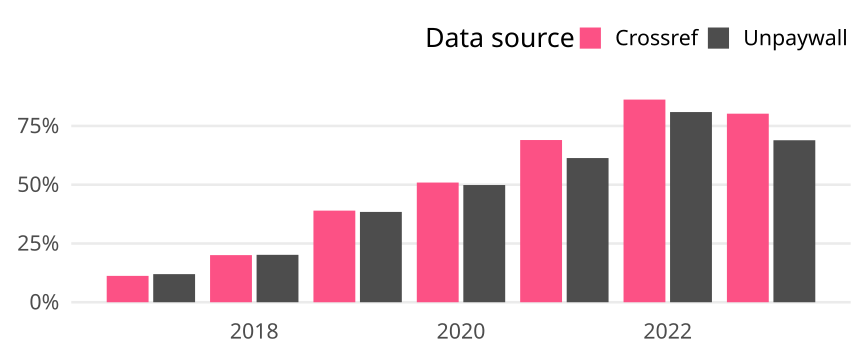

The file beside this chart, header and first rows:
cr_year, cat, article_total, name, oa_articles, oa_share
2017, Germany, 945, Crossref, 106, 0.1122
2017, Germany, 945, Unpaywall, 113, 0.1196
2018, Germany, 813, Crossref, 163, 0.2005
2018, Germany, 813, Unpaywall, 164, 0.2017
2019, Germany, 726, Crossref, 283, 0.3898
2019, Germany, 726, Unpaywall, 279, 0.3843
2020, Germany, 758, Crossref, 386, 0.5092
2020, Germany, 758, Unpaywall, 378, 0.4987
2021, Germany, 639, Crossref, 441, 0.6901
2021, Germany, 639, Unpaywall, 392, 0.6135
2022, Germany, 566, Crossref, 488, 0.8622
2022, Germany, 566, Unpaywall, 458, 0.8092
2023, Germany, 354, Crossref, 284, 0.8023
2023, Germany, 354, Unpaywall, 244, 0.6893
